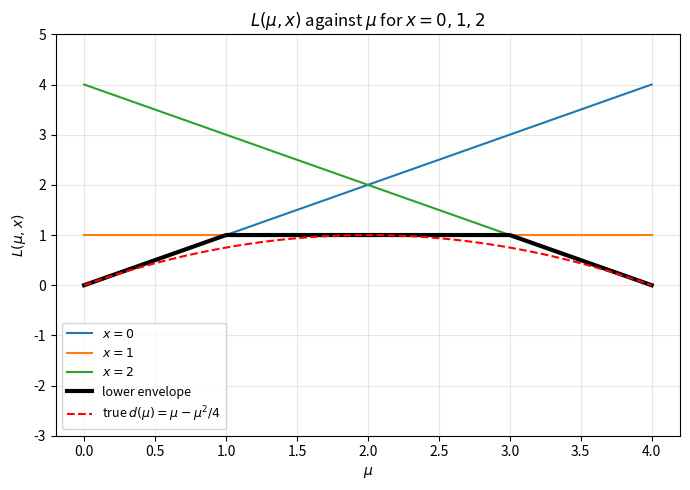

Source code (Python):
import numpy as np
import matplotlib.pyplot as plt

def L(mu, x):
    return x**2 + mu * (1 - x)

mu = np.linspace(0, 4, 400)
xs = [0, 1, 2]
colors = ['tab:blue', 'tab:orange', 'tab:green']

fig, ax = plt.subplots(figsize=(7, 5))

lines = []
for x, c in zip(xs, colors):
    y = L(mu, x)
    lines.append(y)
    ax.plot(mu, y, color=c, lw=1.5, label=rf'$x={x}$')

# lower envelope of the three lines
envelope = np.min(lines, axis=0)
ax.plot(mu, envelope, 'k', lw=3, label='lower envelope')

# true dual function 
ax.plot(mu, mu - mu**2 / 4, 'r--', lw=1.5, label=r'true $d(\mu)=\mu-\mu^2/4$')

ax.set_xlabel(r'$\mu$')
ax.set_ylabel(r'$L(\mu,x)$')
ax.set_title(r'$L(\mu,x)$ against $\mu$ for $x=0,1,2$')
ax.set_ylim(-3, 5)
ax.grid(alpha=0.3)
ax.legend(fontsize=9)
plt.tight_layout()
plt.savefig('Figure_5.png', dpi=300)
plt.show()
